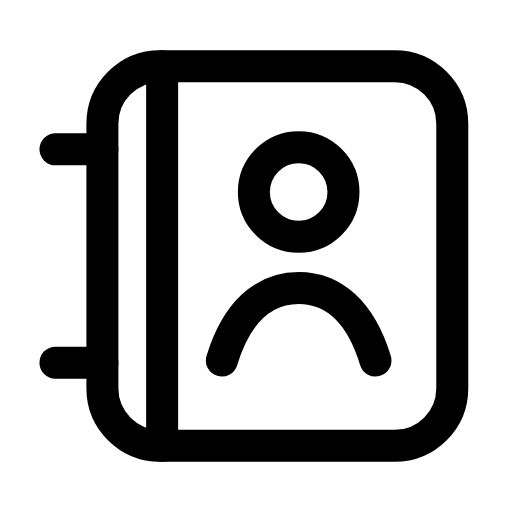
t = 0.00 s
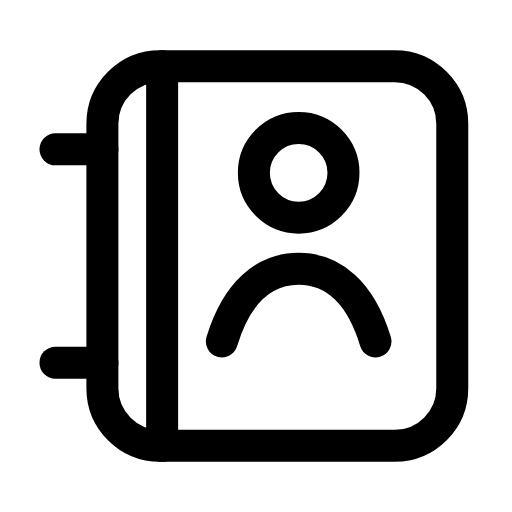
t = 0.21 s
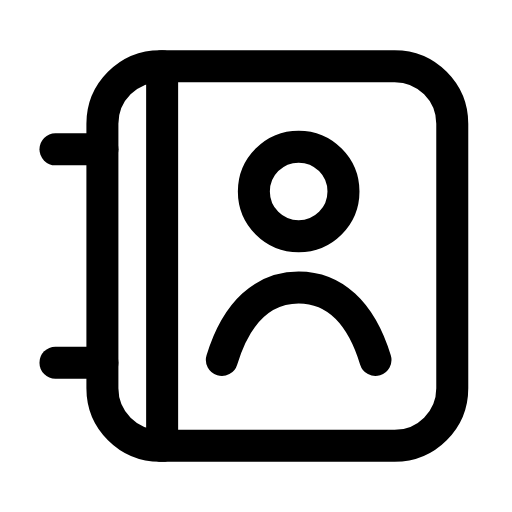
t = 0.46 s
t = 0.68 s: frame unchanged from t = 0.00 s, image omitted
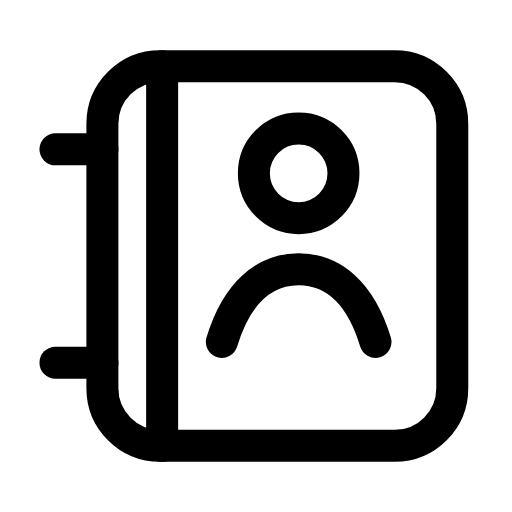
t = 0.96 s
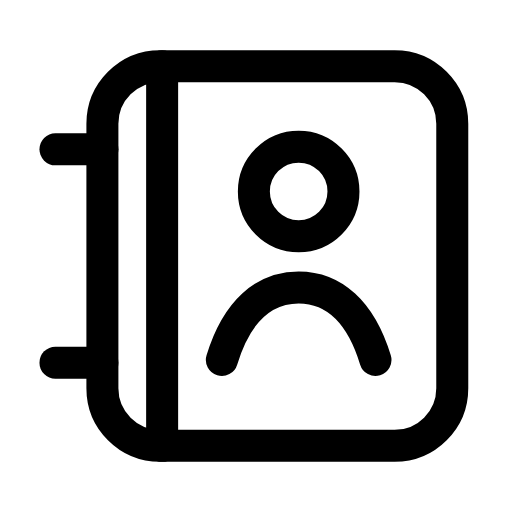
t = 1.17 s

The animated SVG that drew these frames (rendered in a browser with its animation timeline set to each time). Animation: 1 SMIL element (animateTransform=1); one cycle of 1.40 s, repeats indefinitely.

<svg xmlns="http://www.w3.org/2000/svg" width="24" height="24" viewBox="0 0 24 24" fill="none"><rect stroke="currentColor" stroke-width="1.5" stroke-linecap="round" stroke-linejoin="round" fill="none" x="4.8" y="3.1" width="16.4" height="17.8" rx="2.7"></rect><line stroke="currentColor" stroke-width="1.5" stroke-linecap="round" stroke-linejoin="round" fill="none" x1="7.6" y1="3.1" x2="7.6" y2="20.9"></line><line stroke="currentColor" stroke-width="1.5" stroke-linecap="round" stroke-linejoin="round" fill="none" x1="2.6" y1="7" x2="4.8" y2="7"></line><line stroke="currentColor" stroke-width="1.5" stroke-linecap="round" stroke-linejoin="round" fill="none" x1="2.6" y1="17" x2="4.8" y2="17"></line><g><animateTransform attributeName="transform" type="translate" values="0 0;0 -0.9;0 0;0 0;0 -0.9;0 0;0 0" keyTimes="0;0.2025;0.45;0.6;0.765;0.9;1" dur="1.4s" repeatCount="indefinite" calcMode="spline" keySplines="0.16 1 0.3 1;0.16 1 0.3 1;0.16 1 0.3 1;0.16 1 0.3 1;0.16 1 0.3 1;0.16 1 0.3 1"/><circle stroke="currentColor" stroke-width="1.5" stroke-linecap="round" stroke-linejoin="round" fill="none" cx="14" cy="9" r="2.1"></circle><path stroke="currentColor" stroke-width="1.5" stroke-linecap="round" stroke-linejoin="round" fill="none" d="M10.4 16.9C11.1 14.6 12.4 13.5 14 13.5S16.9 14.6 17.6 16.9"></path></g></svg>
